Dataset: images (GitHub, qasim418/Chocolathon). Classes: cocoa shot amaretto, cocoa shot bourbon, cocoa shot chocolate cake, cocoa shot old fashioned, cocoa shot tequila, cocoa shot whiskey, truffle amaretto, truffle bananas foster, truffle brownie batter, truffle caramel apple cider, truffle champagne, truffle cheesecake, truffle confetti cake, truffle cookies and cream, truffle creamsicle, truffle creme brulee, truffle dulce de leche, truffle espresso martini, truffle grey salt caramel, truffle key lime pie, truffle lemon, truffle manhattan, truffle maple cream, truffle peanut butter caramel, truffle pineapple moscato, truffle pistachio, truffle pumpkin spice latte, truffle raspberry, truffle s mores, truffle salted caramel, truffle strawberry shortcake, truffle tea honey, truffle turtle.

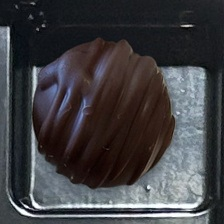
Label: cocoa shot amaretto

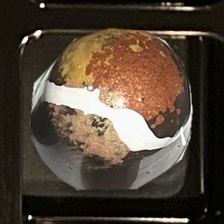
Label: truffle s mores

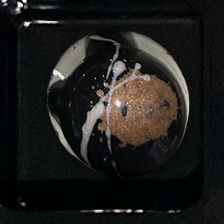
Label: truffle espresso martini

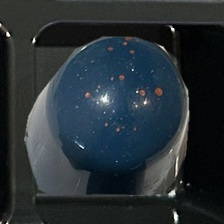
Label: truffle dulce de leche

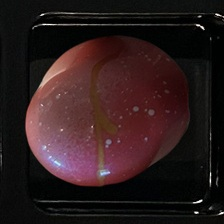
Label: truffle pineapple moscato

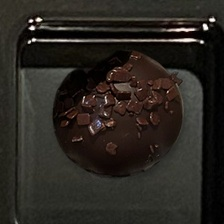
Label: cocoa shot chocolate cake
